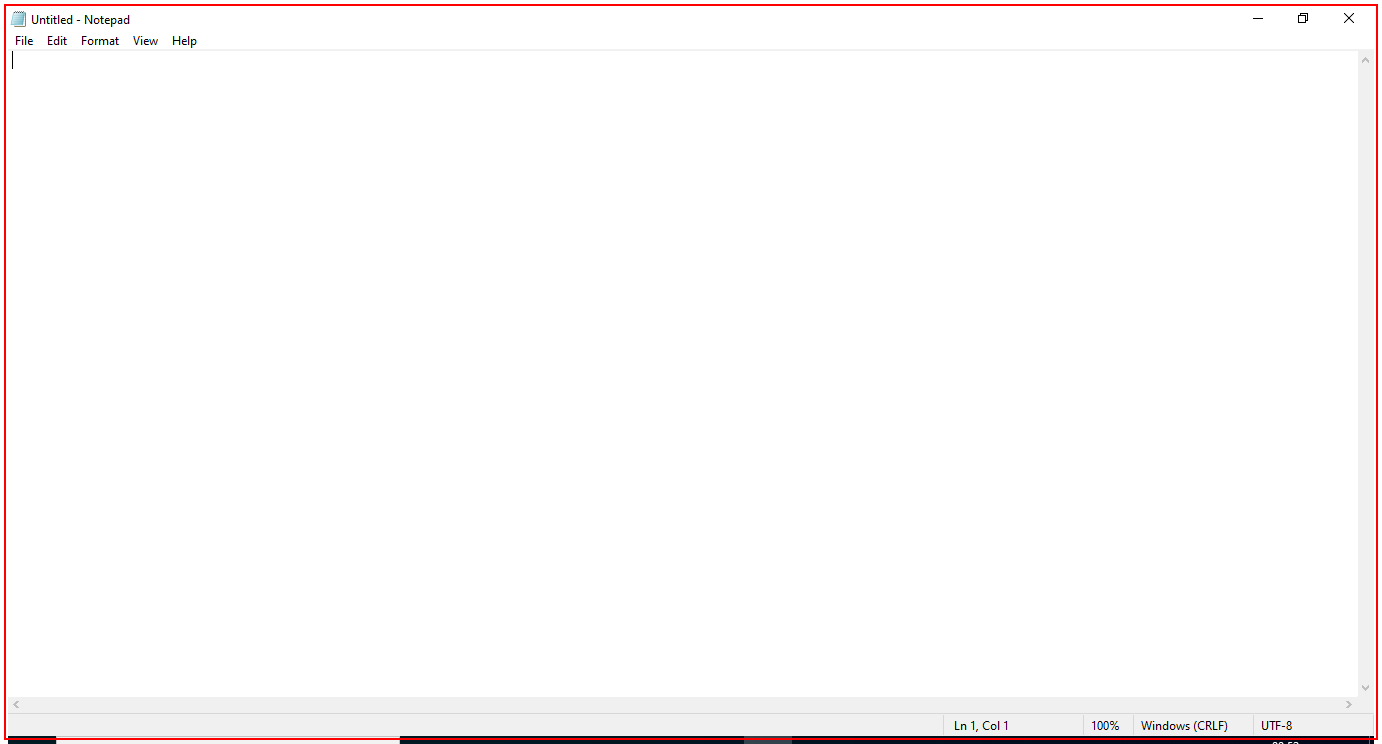
Workflow: Notepad_Recording

Step 1: Open 'notepad.exe Untitled' on the element in window 'Untitled - Notepad' (notepad.exe)

Step 2: type "Welcome to UI path!" into the editable text 'Text Editor' (no picture)

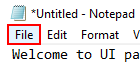
Step 3: click on the menu item 'File'

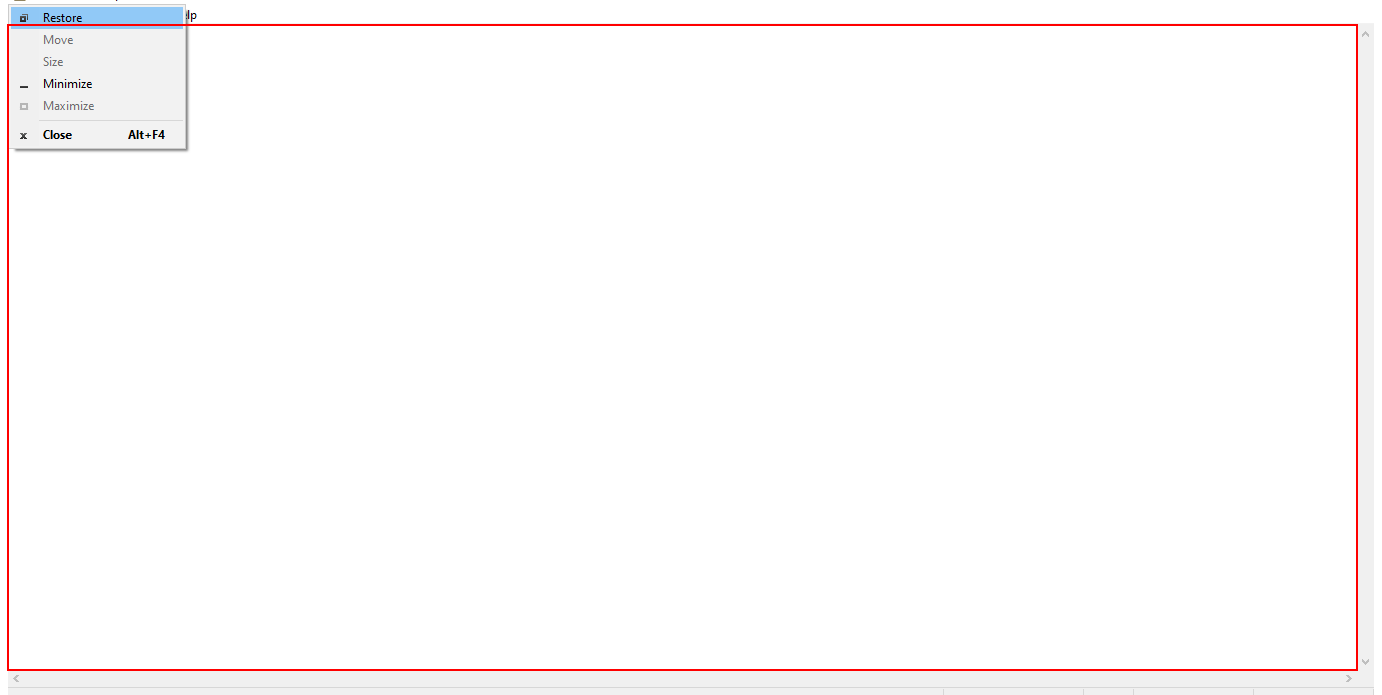
Step 4: type "hello" into the editable text 'Text Editor'

Step 5: click on the menu item 'File' (same screen as step 3)